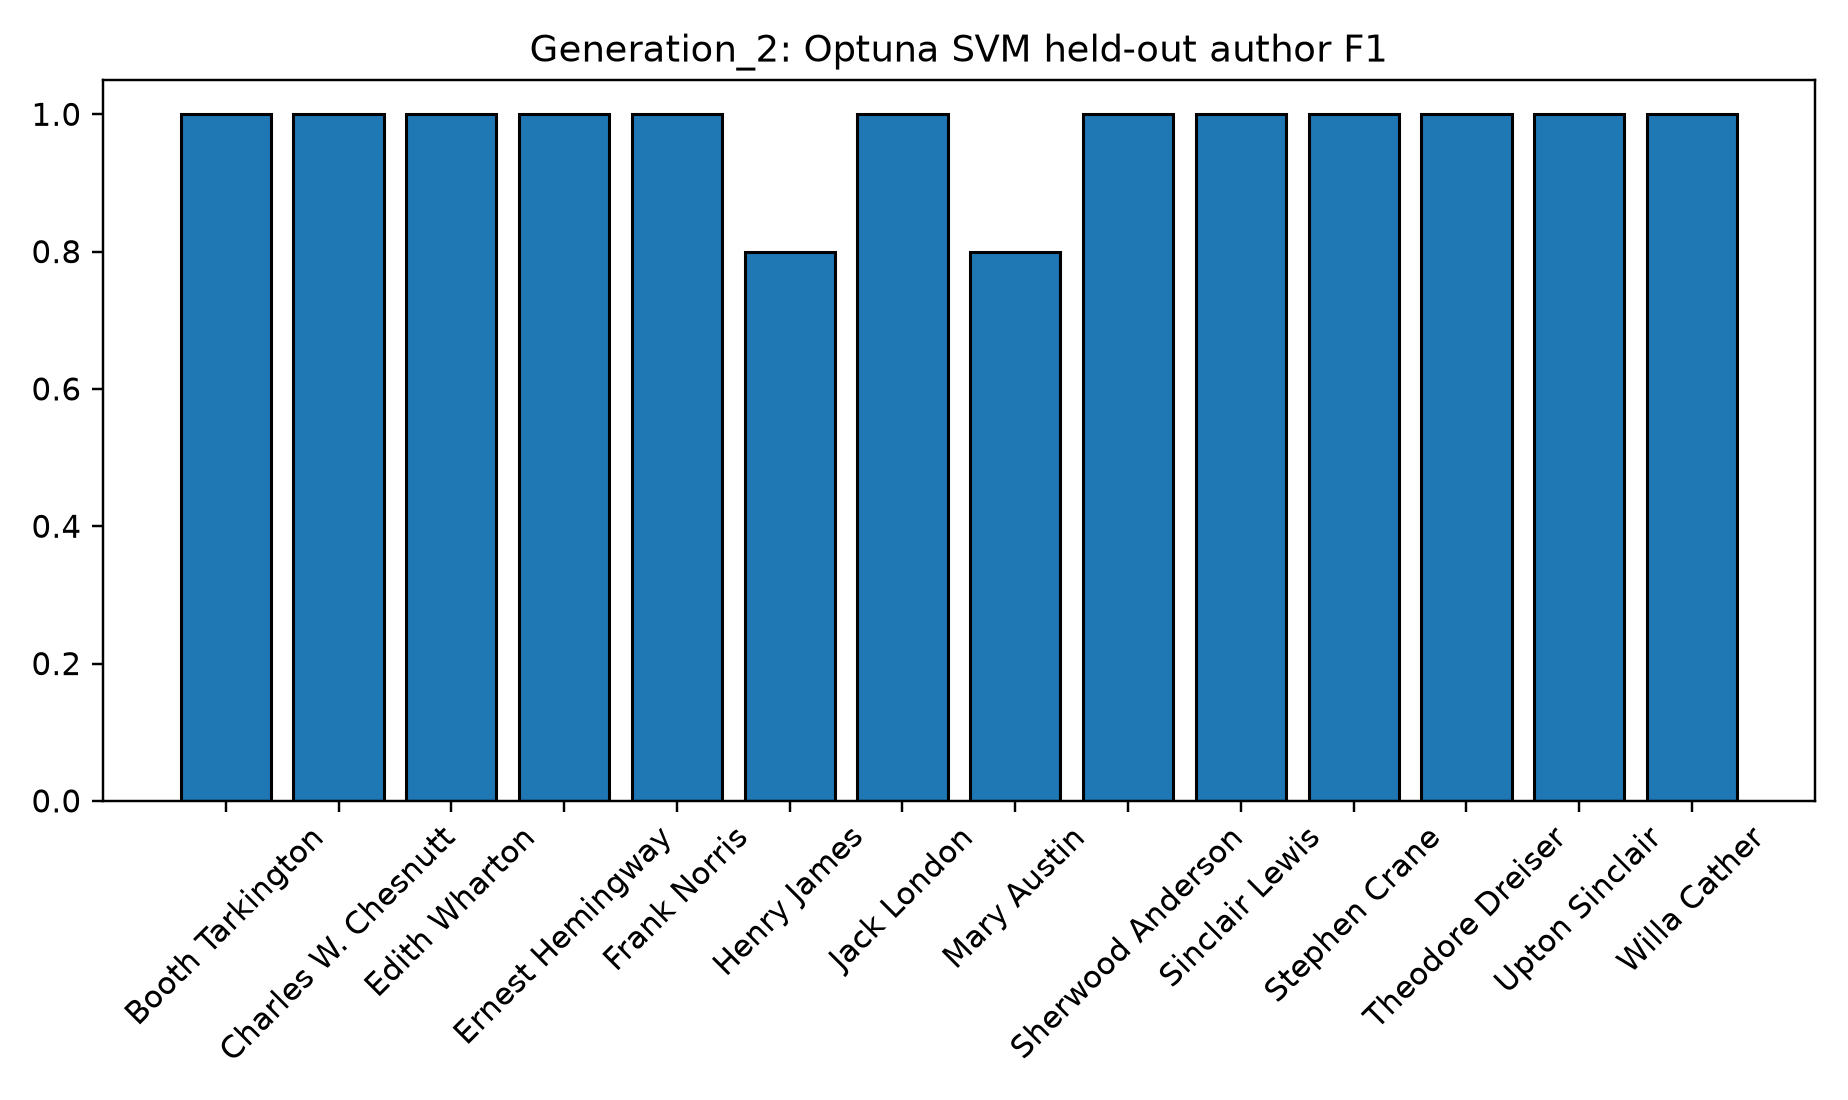

The table this chart was drawn from, first rows:
Author, F1
Booth Tarkington, 1.0
Charles W. Chesnutt, 1.0
Edith Wharton, 1.0
Ernest Hemingway, 1.0
Frank Norris, 1.0
Henry James, 0.8
Jack London, 1.0
Mary Austin, 0.8
Sherwood Anderson, 1.0
Sinclair Lewis, 1.0
Stephen Crane, 1.0
Theodore Dreiser, 1.0
Upton Sinclair, 1.0
Willa Cather, 1.0
